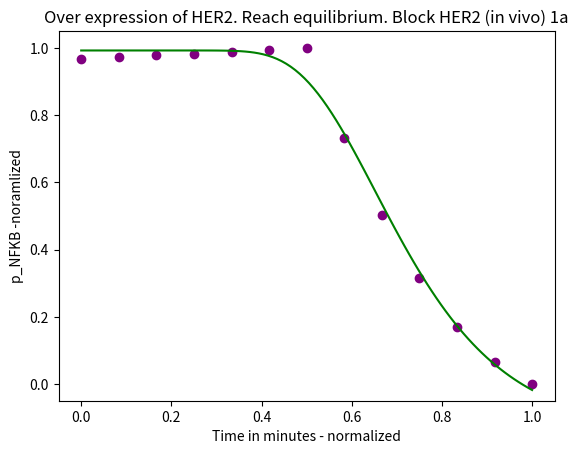

Write Python code to recreate this figure.
import numpy as np
import math
import matplotlib.pyplot as plt


def graph_data(x, y, x_2, y_2):
    plt.figure()
    plt.scatter(x,y, color = 'purple')
    plt.plot(x_2,y_2, color = 'green')
    plt.xlabel('Time in minutes - normalized')
    plt.ylabel('p_NFKB -noramlized')
    plt.title('Over expression of HER2. Reach equilibrium. Block HER2 (in vivo) 1a')
    plt.ylim([-0.05, 1.05])
    return plt.show()

# least squares
def gamma(a, b, c, d, t, n):
    result = 0
    for i in range(len(t)):
        result += (gompertz(a, b, c, d, t[i]) - n[i]) ** 2
    return result

# Gompertz function with d parameter
def gompertz(a, b, c, d, t):
    return a * np.exp(-b * np.exp(-c * t)) + d

def validate_interval(df, x0, x1):
    print(df(x0), df(x1))
    return df(x0) * df(x1) < 0

def bisection(df, x0, x1, max_iter=100, tol=1e-3):
    print("x0: ", x0, ", x1: ", x1)
    #if not validate_interval(df, x0, x1):
        #return
    for i in range(max_iter):
        approximation = x0 + (x1 - x0) / 2
        y = df(approximation)
        if -tol < y < tol:
            return approximation
        if validate_interval(df, x0, approximation):
            x1 = approximation
        else:
            x0 = approximation
    return approximation

# gradient of gamma
def grad(x0, norm_t, norm_n):
    a = x0[0].item()
    b = x0[1].item()
    c = x0[2].item()
    d = x0[3].item()

    partial_a = 0
    partial_b = 0
    partial_c = 0
    partial_d = 0
    
    # old loop, not cleaned up
    '''for i in range(len(norm_t)):
        partial_a += (a * np.exp(-2*b * np.exp(-c * norm_t[i])) - (norm_n[i] * np.exp(-b * np.exp(-c * norm_t[i]))) + (d * np.exp(-b * np.exp(-c * norm_t[i]))))
        partial_b += (-(a**2) * np.exp(-c*norm_t[i]-2*b*np.exp(-c*norm_t[i])) + (norm_n[i] * a * np.exp(-c*norm_t[i] - b*np.exp(-c*norm_t[i]))) - (a*d* np.exp(-c*norm_t[i] - b*np.exp(-c*norm_t[i]))))
        partial_c += ((a**2) *b*norm_t[i]*np.exp(-c*norm_t[i]-2*b*np.exp(-c*norm_t[i])) - (norm_n[i]*a*b*norm_t[i]*np.exp(-c*norm_t[i] - b*np.exp(-c*norm_t[i]))) + (norm_t[i]*a*b*d* np.exp(-c*norm_t[i] - b * np.exp(-c*norm_t[i]))))
        partial_d += (a*np.exp(-b*np.exp(-c*norm_t[i])) + d - norm_n[i])'''
    
    #now, consolidated into one loop and clean it up:
    for i in range(len(norm_t)):
        #this is e^(-b*e^(-c*t))
        exp_term_no_coeff = np.exp(-b*np.exp(-c*norm_t[i]))
        #3 terms in side the sum
        inside_terms = (a*np.exp(-b*np.exp(-c*norm_t[i]))+d-norm_n[i])
        #e^((-c*t)-(b*e^(-c*t)))
        exp_term_minus_ct = np.exp((-c*norm_t[i])-b*np.exp(-c*norm_t[i]))
        #summations
        partial_a += (inside_terms)*(exp_term_no_coeff)
        partial_b += (inside_terms)*(-a)*(exp_term_minus_ct)
        partial_c += (inside_terms)*(exp_term_minus_ct)*(a*b*norm_t[i])
        partial_d += (inside_terms)
    
    g = np.zeros((4, 1))
    g[0] = partial_a
    g[1] = partial_b
    g[2] = partial_c
    g[3] = partial_d
    
    # g[0] = 4 * ((a - 4) ** 3)
    # g[1] = 2 * (b - 3)
    # g[2] = 16 * ((c + 5) ** 3)
    # g[3] = some other simplification?
    
    return g


def main():
    # below are the collected data points from the 2023 lab
    '''data_1 = [(0,150000),
            (1,53777),
            (2,65333),
            (3,134909),
            (4,222000),
            (5,248773),
            (6,376560),
            (7,555000),
            (8,975000),
            (9,1280000),
            (12,2302000),
            (13,2673000),
            (14,2870000)]'''

    # below is the sample data from the 2024 lab supplemented by LaGrange interpolation
    data_1 = [(0, 0.8),
              (60, 0.8033),
              (120, 0.8067),
              (180, 0.81),
              (240, 0.8133),
              (300, 0.8167),
              (360, 0.82),
              (420, 0.6589),
              (480, 0.5222),
              (540, 0.41),
              (600, 0.3222),
              (660, 0.2589),
              (720, 0.22)]

    # store x values (time) of the data into array t
    t = np.array([data[0] for data in data_1])
    # store y values (number of cells) of the data into array n
    n = np.array([data[1] for data in data_1])

    # normalization of the data
    min_n = float(min(n))
    max_n = float(max(n))
    norm_n = []  # this is the new list where the normalized data goes
    for i in range(len(n)):
        value = float((n[i] - min_n) / (max_n - min_n))
        norm_n.append(value)

    min_t = float(min(t))
    max_t = float(max(t))
    norm_t = []  # this is the new list where the normalized data goes
    for i in range(len(t)):
        value = float((t[i] - min_t) / (max_t - min_t))
        norm_t.append(value)

    # user makes the initial guesses for the parameters and step size
    # a = float(input("Initial value for a: "))
    # initial_a = a
    # b = float(input("Initial value for b: "))
    # initial_b = b
    # c = float(input("Initial value for c: "))
    # initial_c = c
    # d = float(input("Initial value for d: "))
    # initial_d = d
    # note: no need for initial step size

    # initialize variables
    iteration = 0
    x0 = np.array([-1, 55, 6, 1])
    x0 = np.reshape(x0, (4, 1))

    # calculate and solve the parameters using the gradient descent method
    while True:
        iteration += 1
        g = grad(x0, norm_t, norm_n)

        def d_ls_fun(z):
            dx0 = g
            x1 = x0 - z * dx0
            dx1 = grad(x1, norm_t, norm_n)
            return np.dot(dx0.T, dx1)

        step_size = bisection(d_ls_fun, -10, 10, 100, 1e-5)
        w = x0 - step_size * g
        
        print(f"iteration: {iteration}")
        print(f"partial a: {g[0]}, partial b:{g[1]}, partial c: {g[2]}, partial d: {g[3]}")

        print("termination condition: ", np.linalg.norm(w - x0) / np.linalg.norm(x0), np.linalg.norm(w - x0), np.linalg.norm(x0))

        # termination condition for the gradient descent algorithm
        if np.linalg.norm(w - x0) / np.linalg.norm(x0) < 1e-10:
            print(f"After {iteration} iterations: ")
            print(f"Parameter a is: {w[0]} and partial A is {g[0]}")
            print(f"Parameter b is: {w[1]} and partial B is {g[1]}")
            print(f"Parameter c is: {w[2]} and partial C is {g[2]}")
            print(f"Parameter d is: {w[3]} and partial D is {g[3]}")

            # Use the parameters found here for the function f(t). Get and store the output values for the graph
            x = np.linspace(0, 1, 100)
            f_t = []
            for i in range(len(x)):
                function_t = w[0] * np.exp(-w[1] * np.exp(-w[2] * x[i])) + w[3]
                f_t.append(function_t)
            graph_data(norm_t, norm_n, x, f_t)  # calls the graphing function and graphs
            break

        '''
        elif iteration > 10000:
            print("Too many iterations")
            print(initial_a, initial_b, initial_c, step_size)
            print(a, b, c)
            print(f"partial a: {g[0]}, partial b:{g[1]}, partial c: {g[2]}")
            break
        '''

        x0 = w


main()

'''data_2 = [(0,150000),
            (1,53777),
            (2,65333),
            (3,134909),
            (4,222000),
            (5,248773),
            (6,376560),
            (7,555000),
            (8,975000),
            (9,1280000),
            (12,2302000),
            (13,2673000),
            (14,2870000)]'''